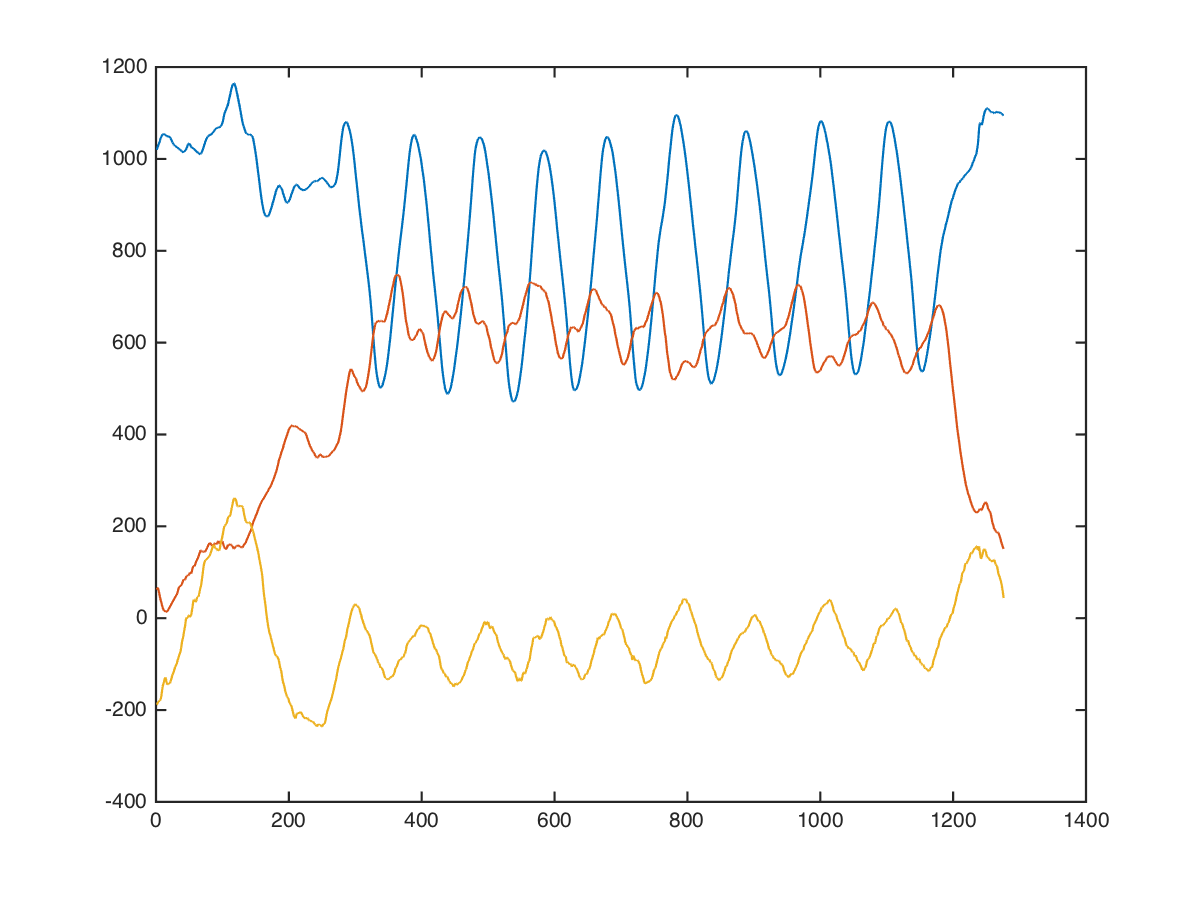

The data file committed next to this chart (first rows):
x, x, , 0, 0, 976, 264, -272
x, x, , 0, 0, 968, 287, -342
x, x, , 0, 0, 976, 280, -321
x, x, , 0, 0, 976, 273, -283
x, x, , 0, 0, 991, 279, -265
x, x, , 0, 0, 999, 273, -264
x, x, , 0, 0, 1014, 279, -278
x, x, , 0, 0, 996, 246, -300
x, x, , 0, 0, 985, 247, -324
x, x, , 0, 0, 984, 209, -185
x, x, , 0, 0, 984, 181, -190
x, x, , 0, 0, 996, 164, -231
x, x, , 0, 0, 1030, 136, -367
x, x, , 0, 0, 1052, 128, -320
x, x, , 0, 0, 1039, 134, -99
x, x, , 0, 0, 1015, 97, 4
x, x, , 0, 0, 1013, 80, -98
x, x, , 0, 0, 1016, 64, -231
x, x, , 0, 0, 1011, 31, -277
x, x, , 0, 0, 1008, -14, -171
x, x, , 0, 0, 1008, -18, -147
x, x, , 0, 0, 1017, -13, -222
x, x, , 0, 0, 1024, -25, -269
x, x, , 0, 0, 1028, -41, -263
x, x, , 0, 0, 1032, -40, -198
x, x, , 0, 0, 1016, -40, -132
x, x, , 0, 0, 1008, -36, -162
x, x, , 0, 0, 1020, -28, -227
x, x, , 0, 0, 1024, -14, -219
x, x, , 0, 0, 1021, 5, -189
x, x, , 0, 0, 1019, -13, -187
x, x, , 0, 0, 1018, -26, -210
x, x, , 0, 0, 1002, -22, -234
x, x, , 0, 0, 992, -40, -197
x, x, , 0, 0, 1000, -51, -134
x, x, , 0, 0, 1016, -38, -119
x, x, , 0, 0, 1018, -30, -145
x, x, , 0, 0, 1026, -22, -183
x, x, , 0, 0, 1032, -12, -212
x, x, , 0, 0, 1032, -2, -169
x, x, , 0, 0, 1034, -10, -134
x, x, , 0, 0, 1041, -15, -102
x, x, , 0, 0, 1047, -7, -136
x, x, , 0, 0, 1040, 1, -174
x, x, , 0, 0, 1040, 7, -155
x, x, , 0, 0, 1039, 0, -120
x, x, , 0, 0, 1033, 1, -121
x, x, , 0, 0, 1041, 9, -134
x, x, , 0, 0, 1058, 18, -102
x, x, , 0, 0, 1089, 60, -50
x, x, , 0, 0, 1128, 186, 156
x, x, , 0, 0, 1136, 414, -244
x, x, , 0, 0, 1190, 354, -147
x, x, , 0, 0, 1169, -28, -205
x, x, , 0, 0, 1190, -85, -163
x, x, , 0, 0, 1207, -81, -262
x, x, , 0, 0, 1287, -51, -144
x, x, , 0, 0, 1170, -13, 33
x, x, , 0, 0, 1118, -56, 213
x, x, , 0, 0, 1079, -51, 327
x, x, , 0, 0, 1039, -22, 136
... 1,265 more rows
